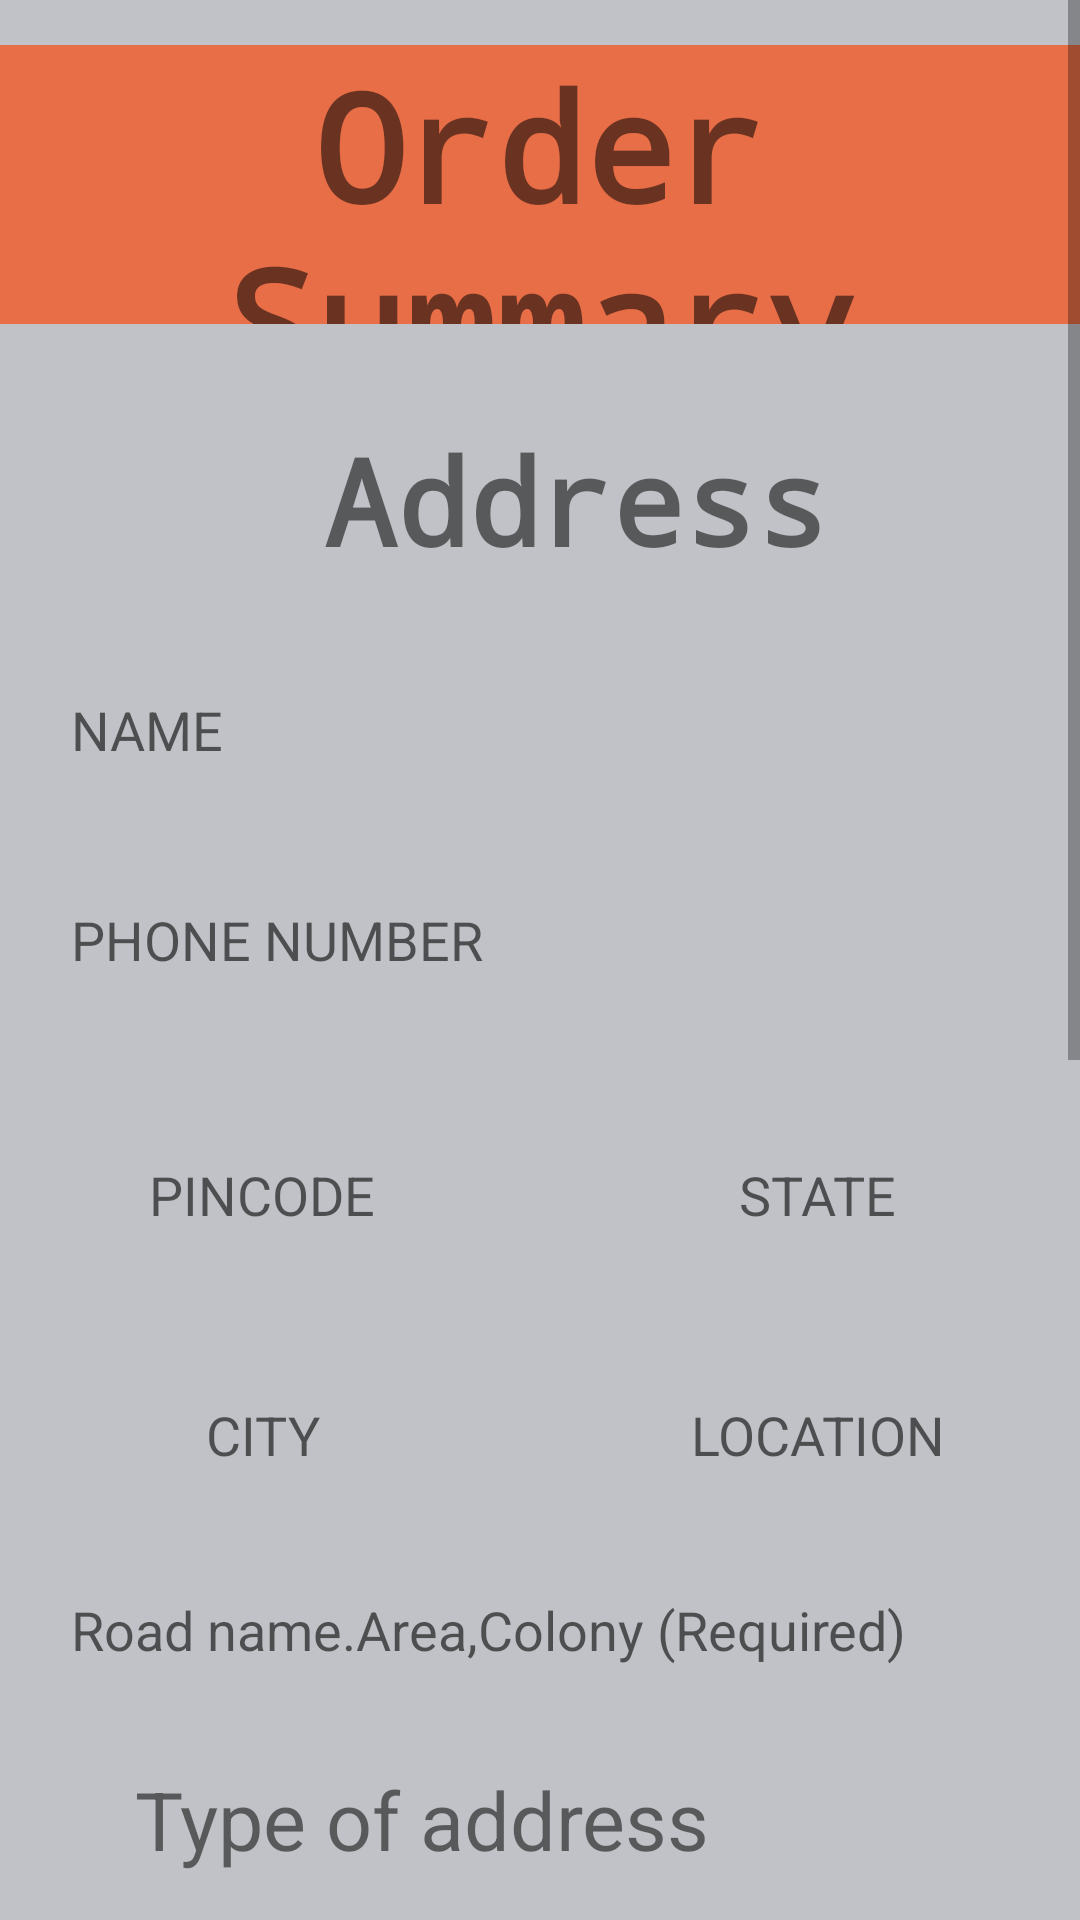

Android layout source for this screen:
<!-- AndroidManifest.xml: application theme Theme.Mobile_Shop -->
<!-- res/layout/activity_main7.xml -->
<?xml version="1.0" encoding="utf-8"?>
<RelativeLayout xmlns:android="http://schemas.android.com/apk/res/android"
    xmlns:app="http://schemas.android.com/apk/res-auto"
    xmlns:tools="http://schemas.android.com/tools"
    android:id="@+id/main"
    android:layout_width="match_parent"
    android:layout_height="match_parent"
    android:background="#C1C2C7"
    tools:context=".MainActivity7">


    <TextView
        android:id="@+id/textView13"
        android:layout_width="match_parent"
        android:layout_height="93dp"
        android:layout_alignParentStart="true"
        android:layout_alignParentEnd="true"
        android:layout_marginStart="0dp"
        android:layout_marginEnd="0dp"
        android:fontFamily="monospace"
        android:layout_marginTop="15dp"
        android:gravity="center"
        android:text="Order Summary"
        android:background="#E86E47"
        android:textAlignment="center"
        android:textSize="50dp"
        android:textStyle="bold" />
    <ScrollView
        android:layout_width="match_parent"
        android:layout_height="match_parent">
        <LinearLayout
            android:layout_width="match_parent"
            android:layout_height="match_parent"
            android:orientation="vertical"
            android:gravity="center">


            <TextView
                android:id="@+id/textView14"
                android:layout_width="match_parent"
                android:layout_height="wrap_content"
                android:gravity="center"
                android:text=" Address"
                android:fontFamily="monospace"
                android:textStyle="bold"
                android:textSize="40dp"
                android:layout_marginTop="140dp"/>

            <EditText
                android:id="@+id/number1"
                android:layout_marginTop="25dp"
                android:background="@drawable/input_field"
                android:layout_width="330dp"
                android:layout_height="50dp"
                android:hint="  NAME"
                android:inputType="text" />
            <EditText
                android:id="@+id/number2"
                android:layout_marginTop="20dp"
                android:background="@drawable/input_field"
                android:layout_width="330dp"
                android:layout_height="50dp"
                android:hint="  PHONE NUMBER"
                android:inputType="numberDecimal" />
            <TableLayout
                android:layout_width="match_parent"
                android:layout_height="wrap_content">
                <TableRow
                    android:gravity="center">
                    <EditText
                        android:id="@+id/number3"
                        android:layout_marginTop="20dp"
                        android:background="@drawable/input_field"
                        android:layout_width="150dp"
                        android:layout_height="60dp"
                        android:gravity="center"
                        android:hint="PINCODE"
                        android:inputType="numberSigned"/>
                    <EditText
                        android:id="@+id/number4"
                        android:layout_marginTop="20dp"
                        android:background="@drawable/input_field"
                        android:layout_width="150dp"
                        android:layout_height="60dp"
                        android:gravity="center"
                        android:hint="STATE"
                        android:layout_marginLeft="35dp"
                        android:inputType="text" />
                </TableRow>
                <TableRow
                    android:gravity="center">
                    <EditText
                        android:id="@+id/number5"
                        android:layout_marginTop="20dp"
                        android:background="@drawable/input_field"
                        android:layout_width="150dp"
                        android:layout_height="60dp"
                        android:gravity="center"
                        android:hint="CITY"
                        android:inputType="numberSigned"/>
                    <EditText
                        android:id="@+id/number6"
                        android:layout_marginTop="20dp"
                        android:background="@drawable/input_field"
                        android:layout_width="150dp"
                        android:layout_height="60dp"
                        android:gravity="center"
                        android:hint="LOCATION"
                        android:layout_marginLeft="35dp"
                        android:inputType="text" />
                </TableRow>
            </TableLayout>
            <EditText
                android:id="@+id/number7"
                android:layout_marginTop="20dp"
                android:background="@drawable/input_field"
                android:layout_width="330dp"
                android:layout_height="50dp"
                android:hint="  Road name.Area,Colony (Required)"
                android:inputType="text" />
            <TextView
                android:layout_width="match_parent"
                android:layout_height="match_parent"
                android:text="Type of address"
                android:textSize="27dp"
                android:layout_marginTop="20dp"
                android:layout_marginLeft="30dp"/>
            <TableLayout
                android:layout_width="match_parent"
                android:layout_height="match_parent">
                <TableRow
                    android:gravity="center"
                    android:layout_marginTop="20dp">


                    <ImageButton
                        android:id="@+id/imageButton3"
                        android:layout_width="150dp"
                        android:layout_height="60dp"
                        app:srcCompat="@drawable/home_use"
                        android:background="@drawable/custom_button"/>

                    <ImageButton
                        android:id="@+id/imageButton4"
                        android:layout_marginLeft="35dp"
                        android:layout_width="150dp"
                        android:layout_height="60dp"
                        android:background="@drawable/custom_button"
                        app:srcCompat="@android:drawable/ic_dialog_map" />
                </TableRow>
            </TableLayout>

            <Button
                android:layout_width="330dp"
                android:layout_marginTop="20dp"
                android:id="@+id/buttonOrder1"
                android:layout_height="50dp"
                android:background="@drawable/custom_button"
                android:text="SAVE ADDRESS"
                android:textColor="#C1C2C7"/>
            <View
                android:layout_width="match_parent"
                android:layout_height="2dp"
                android:layout_marginTop="30dp"

                android:background="@color/black"/>


            <TextView
                android:layout_width="match_parent"
                android:layout_height="match_parent"
                android:layout_marginTop="20dp"
                android:gravity="center"
                android:text="Payment"
                android:fontFamily="monospace"
                android:textStyle="bold"
                android:textSize="40dp"
                />
            <RadioGroup
                android:layout_width="match_parent"
                android:layout_height="match_parent"
                android:gravity="center">
                <RadioButton
                    android:layout_marginTop="20dp"
                    android:layout_width="330dp"
                    android:layout_height="50dp"
                    android:text="  UPI"
                    android:textColor="#424243"
                    android:background="@drawable/input_field"
                    android:textSize="25dp"/>

                <RadioButton
                    android:layout_marginTop="20dp"
                    android:layout_width="330dp"
                    android:layout_height="50dp"
                    android:text="  ATM/Debit/Credit.."
                    android:textColor="#424243"
                    android:background="@drawable/input_field"
                    android:textSize="25dp"/>


                <RadioButton
                    android:layout_marginTop="20dp"
                    android:layout_width="330dp"
                    android:layout_height="50dp"
                    android:text="  Cash on delivery"
                    android:textColor="#424243"
                    android:background="@drawable/input_field"
                    android:textSize="25dp"/>
            </RadioGroup>
            <TableLayout
                android:layout_width="match_parent"
                android:layout_height="match_parent">
                <TableRow>
                    <Button
                        android:layout_width="200dp"
                        android:layout_marginTop="20dp"
                        android:id="@+id/buttonOrder3"
                        android:layout_height="50dp"
                        android:background="@drawable/custom_button"
                        android:text="CANCEL"
                        android:textColor="#C1C2C7"/>
                    <Button
                        android:layout_width="200dp"
                        android:layout_marginLeft="8dp"
                        android:layout_marginTop="20dp"
                        android:id="@+id/buttonOrder4"
                        android:layout_height="50dp"
                        android:background="@drawable/custom_button"
                        android:text="PLACE ORDER"
                        android:textColor="#C1C2C7"/>
                </TableRow>
            </TableLayout>
        </LinearLayout>
    </ScrollView>
</RelativeLayout>
<!-- resources referenced by this layout -->
<resources>
  <!-- drawable home_use (drawable) -->
  <vector xmlns:android="http://schemas.android.com/apk/res/android" android:height="24dp" android:viewportHeight="30" android:viewportWidth="30" android:width="24dp">
        
      <path android:fillColor="#C1C2C7" android:pathData="M26,12m-1,0a1,1 0,1 1,2 0a1,1 0,1 1,-2 0"/>
        
      <path android:fillColor="#C1C2C7" android:pathData="M15,3m-1,0a1,1 0,1 1,2 0a1,1 0,1 1,-2 0"/>
        
      <path android:fillColor="#C1C2C7" android:pathData="M4,12m-1,0a1,1 0,1 1,2 0a1,1 0,1 1,-2 0"/>
        
      <path android:fillColor="#C1C2C7" android:pathData="M25,11h-3V6c0,-0.552 0.448,-1 1,-1h1c0.552,0 1,0.448 1,1V11z"/>
        
      <path android:fillColor="#C1C2C7" android:pathData="M15,3v10h11l0.681,-1.732L15.678,2.267L15,3z"/>
        
      <path android:fillColor="#C1C2C7" android:pathData="M14.322,2.267L3.319,11.268L4,13h11V3L14.322,2.267z"/>
        
      <path android:fillColor="#C1C2C7" android:pathData="M5,12v12c0,1.105 0.895,2 2,2h16c1.105,0 2,-0.895 2,-2V12H5zM22,23h-4v-8h4V23z"/>
      
  </vector>
  <style name="Theme.Mobile_Shop" parent="Base.Theme.Mobile_Shop" />
  <style name="Base.Theme.Mobile_Shop" parent="Theme.AppCompat.Light.NoActionBar">
          
          
      </style>
  <!-- not gathered from this repository: default colours our renderer supplied (Android Studio template values) -->
  <color name="black">#FF000000</color>
</resources>
